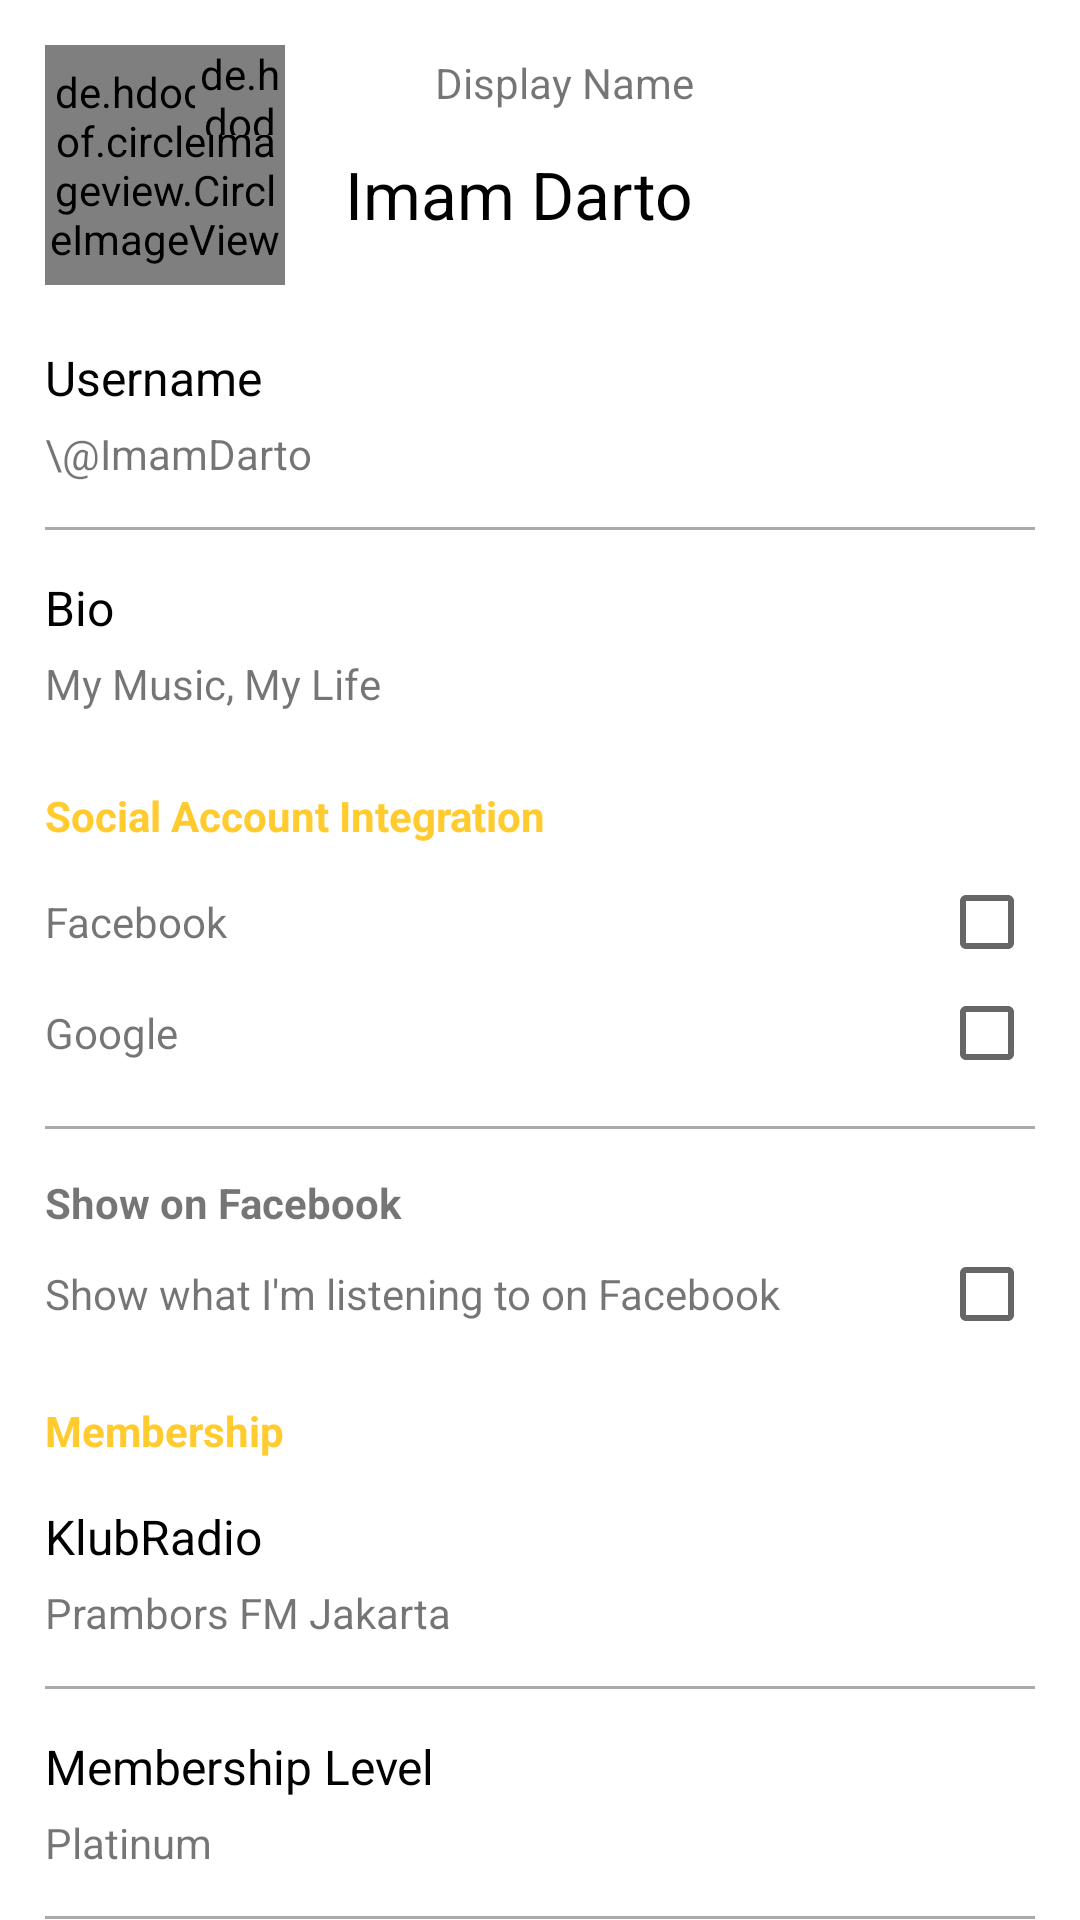

Write the Android layout XML for this screen, with the resource values it uses.
<!-- AndroidManifest.xml: application theme AppTheme -->
<!-- res/layout/fragment_account_settings.xml -->
<?xml version="1.0" encoding="utf-8"?>
<android.support.v4.widget.NestedScrollView
	android:id="@+id/nested_scroll_view"
	android:layout_width="match_parent"
	android:layout_height="match_parent"
	xmlns:app="http://schemas.android.com/apk/res-auto"
	android:background="#fff"
	app:layout_behavior="@string/appbar_scrolling_view_behavior"
	android:clipToPadding="false"
	xmlns:android="http://schemas.android.com/apk/res/android">

	<LinearLayout
		android:layout_width="match_parent"
		android:layout_height="match_parent"
		android:padding="15dp"
		android:orientation="vertical">

		<RelativeLayout
			android:layout_width="match_parent"
			android:layout_height="wrap_content"
			android:layout_marginBottom="15dp">

			<de.hdodenhof.circleimageview.CircleImageView
				android:id="@+id/img_user"
				android:layout_width="80dp"
				android:layout_height="80dp"
				android:src="@drawable/background_login"/>

			<de.hdodenhof.circleimageview.CircleImageView
				android:id="@+id/img_photo_icon"
				android:layout_width="30dp"
				android:layout_height="30dp"
				android:layout_alignRight="@id/img_user"
				android:src="@drawable/ic_camera_alt_black_36dp"/>

			<LinearLayout
				android:layout_width="match_parent"
				android:layout_toRightOf="@id/img_user"
				android:layout_marginLeft="20dp"
				android:gravity="center_vertical"
				android:layout_height="wrap_content"
				android:orientation="vertical">

				<LinearLayout
					android:layout_width="match_parent"
					android:layout_height="wrap_content"
					android:gravity="center_vertical"
					android:orientation="horizontal">

					<ImageView
						android:layout_width="25dp"
						android:layout_height="25dp"
						android:src="@drawable/ic_person_black_48dp"/>

					<TextView
						android:layout_width="wrap_content"
						android:layout_height="wrap_content"
						android:layout_marginLeft="5dp"
						android:text="Display Name"/>

				</LinearLayout>

				<TextView
					android:id="@+id/txt_name"
					android:layout_width="wrap_content"
					android:layout_height="wrap_content"
					android:layout_marginTop="10dp"
					android:textSize="22sp"
					android:textColor="#000"
					android:text="Imam Darto"/>

			</LinearLayout>

		</RelativeLayout>

		<TextView
			android:layout_width="wrap_content"
			android:layout_height="wrap_content"
			android:layout_marginTop="5dp"
			android:textSize="16sp"
			android:textColor="#000"
			android:text="Username"/>

		<TextView
			android:layout_width="wrap_content"
			android:layout_height="wrap_content"
			android:layout_marginTop="5dp"
			android:text="\@ImamDarto"/>

		<View
			android:layout_width="match_parent"
			android:layout_height="1dp"
			android:layout_marginTop="15dp"
			android:background="#AAA"/>

		<TextView
			android:layout_width="wrap_content"
			android:layout_height="wrap_content"
			android:layout_marginTop="15dp"
			android:textSize="16sp"
			android:textColor="#000"
			android:text="Bio"/>

		<TextView
			android:layout_width="wrap_content"
			android:layout_height="wrap_content"
			android:layout_marginTop="5dp"
			android:text="My Music, My Life"/>

		<TextView
			android:layout_width="wrap_content"
			android:layout_height="wrap_content"
			android:layout_marginTop="25dp"
			android:textStyle="bold"
			android:textColor="#FFCB2E"
			android:text="Social Account Integration"/>

		<LinearLayout
			android:layout_width="match_parent"
			android:layout_height="wrap_content"
			android:layout_marginTop="10dp"
			android:gravity="center_vertical"
			android:orientation="horizontal">

			<TextView
				android:layout_width="wrap_content"
				android:layout_height="wrap_content"
				android:text="Facebook"/>

			<View
				android:layout_width="0dp"
				android:layout_weight="1"
				android:layout_height="match_parent"/>

			<CheckBox
				android:layout_width="wrap_content"
				android:layout_height="wrap_content"/>

		</LinearLayout>

		<LinearLayout
			android:layout_width="match_parent"
			android:layout_height="wrap_content"
			android:layout_marginTop="5dp"
			android:gravity="center_vertical"
			android:orientation="horizontal">

			<TextView
				android:layout_width="wrap_content"
				android:layout_height="wrap_content"
				android:text="Google"/>

			<View
				android:layout_width="0dp"
				android:layout_weight="1"
				android:layout_height="match_parent"/>

			<CheckBox
				android:layout_width="wrap_content"
				android:layout_height="wrap_content"/>

		</LinearLayout>

		<View
			android:layout_width="match_parent"
			android:layout_height="1dp"
			android:layout_marginTop="15dp"
			android:background="#AAA"/>

		<TextView
			android:layout_width="wrap_content"
			android:layout_height="wrap_content"
			android:layout_marginTop="15dp"
			android:textStyle="bold"
			android:text="Show on Facebook"/>

		<RelativeLayout
			android:layout_width="match_parent"
			android:layout_height="wrap_content"
			android:layout_marginTop="5dp">

			<TextView
				android:layout_width="wrap_content"
				android:layout_height="wrap_content"
				android:layout_alignParentLeft="true"
				android:layout_centerVertical="true"
				android:text="Show what I'm listening to on Facebook"/>

			<CheckBox
				android:layout_width="wrap_content"
				android:layout_height="wrap_content"
				android:layout_alignParentRight="true"
				android:layout_centerVertical="true"/>

		</RelativeLayout>

		<TextView
			android:layout_width="wrap_content"
			android:layout_height="wrap_content"
			android:layout_marginTop="20dp"
			android:textStyle="bold"
			android:textColor="#FFCB2E"
			android:text="Membership"/>

		<TextView
			android:layout_width="wrap_content"
			android:layout_height="wrap_content"
			android:layout_marginTop="15dp"
			android:textSize="16sp"
			android:textColor="#000"
			android:text="KlubRadio"/>

		<TextView
			android:layout_width="wrap_content"
			android:layout_height="wrap_content"
			android:layout_marginTop="5dp"
			android:text="Prambors FM Jakarta"/>

		<View
			android:layout_width="match_parent"
			android:layout_height="1dp"
			android:layout_marginTop="15dp"
			android:background="#AAA"/>

		<TextView
			android:layout_width="wrap_content"
			android:layout_height="wrap_content"
			android:layout_marginTop="15dp"
			android:textSize="16sp"
			android:textColor="#000"
			android:text="Membership Level"/>

		<TextView
			android:layout_width="wrap_content"
			android:layout_height="wrap_content"
			android:layout_marginTop="5dp"
			android:text="Platinum"/>

		<View
			android:layout_width="match_parent"
			android:layout_height="1dp"
			android:layout_marginTop="15dp"
			android:background="#AAA"/>

		<TextView
			android:layout_width="wrap_content"
			android:layout_height="wrap_content"
			android:layout_marginTop="15dp"
			android:textStyle="bold"
			android:text="Enable Modis &amp; Laris Ads"/>

		<RelativeLayout
			android:layout_width="match_parent"
			android:layout_height="wrap_content"
			android:layout_marginTop="5dp">

			<TextView
				android:layout_width="wrap_content"
				android:layout_height="wrap_content"
				android:layout_alignParentLeft="true"
				android:layout_centerVertical="true"
				android:layout_toLeftOf="@+id/check_ads"
				android:layout_marginRight="5dp"
				android:text="Show modis and laris when play live streaming etc.Only Platinum Membership can disable it"/>

			<CheckBox
				android:id="@+id/check_ads"
				android:layout_width="wrap_content"
				android:layout_height="wrap_content"
				android:layout_alignParentRight="true"
				android:layout_centerVertical="true"/>

		</RelativeLayout>

		<TextView
			android:layout_width="wrap_content"
			android:layout_height="wrap_content"
			android:layout_marginTop="15dp"
			android:textSize="16sp"
			android:textColor="#000"
			android:text="Logout"/>

		<TextView
			android:layout_width="wrap_content"
			android:layout_height="wrap_content"
			android:layout_marginTop="5dp"
			android:text="Logout from this account"/>

	</LinearLayout>

</android.support.v4.widget.NestedScrollView>
<!-- resources referenced by this layout -->
<resources>
  <style name="AppTheme" parent="@style/Theme.AppCompat.Light.NoActionBar">
  		
  		<item name="colorPrimary">@color/colorPrimaryDefault</item>
  		<item name="colorPrimaryDark">@color/colorPrimaryDark</item>
  		<item name="colorAccent">@color/colorAccent</item>
  		<item name="colorButtonNormal">#FABF2C</item>
  	</style>
  <color name="colorPrimaryDefault">#3F51B5</color>
  <color name="colorPrimaryDark">#303F9F</color>
  <color name="colorAccent">#FFCB2E</color>
</resources>
